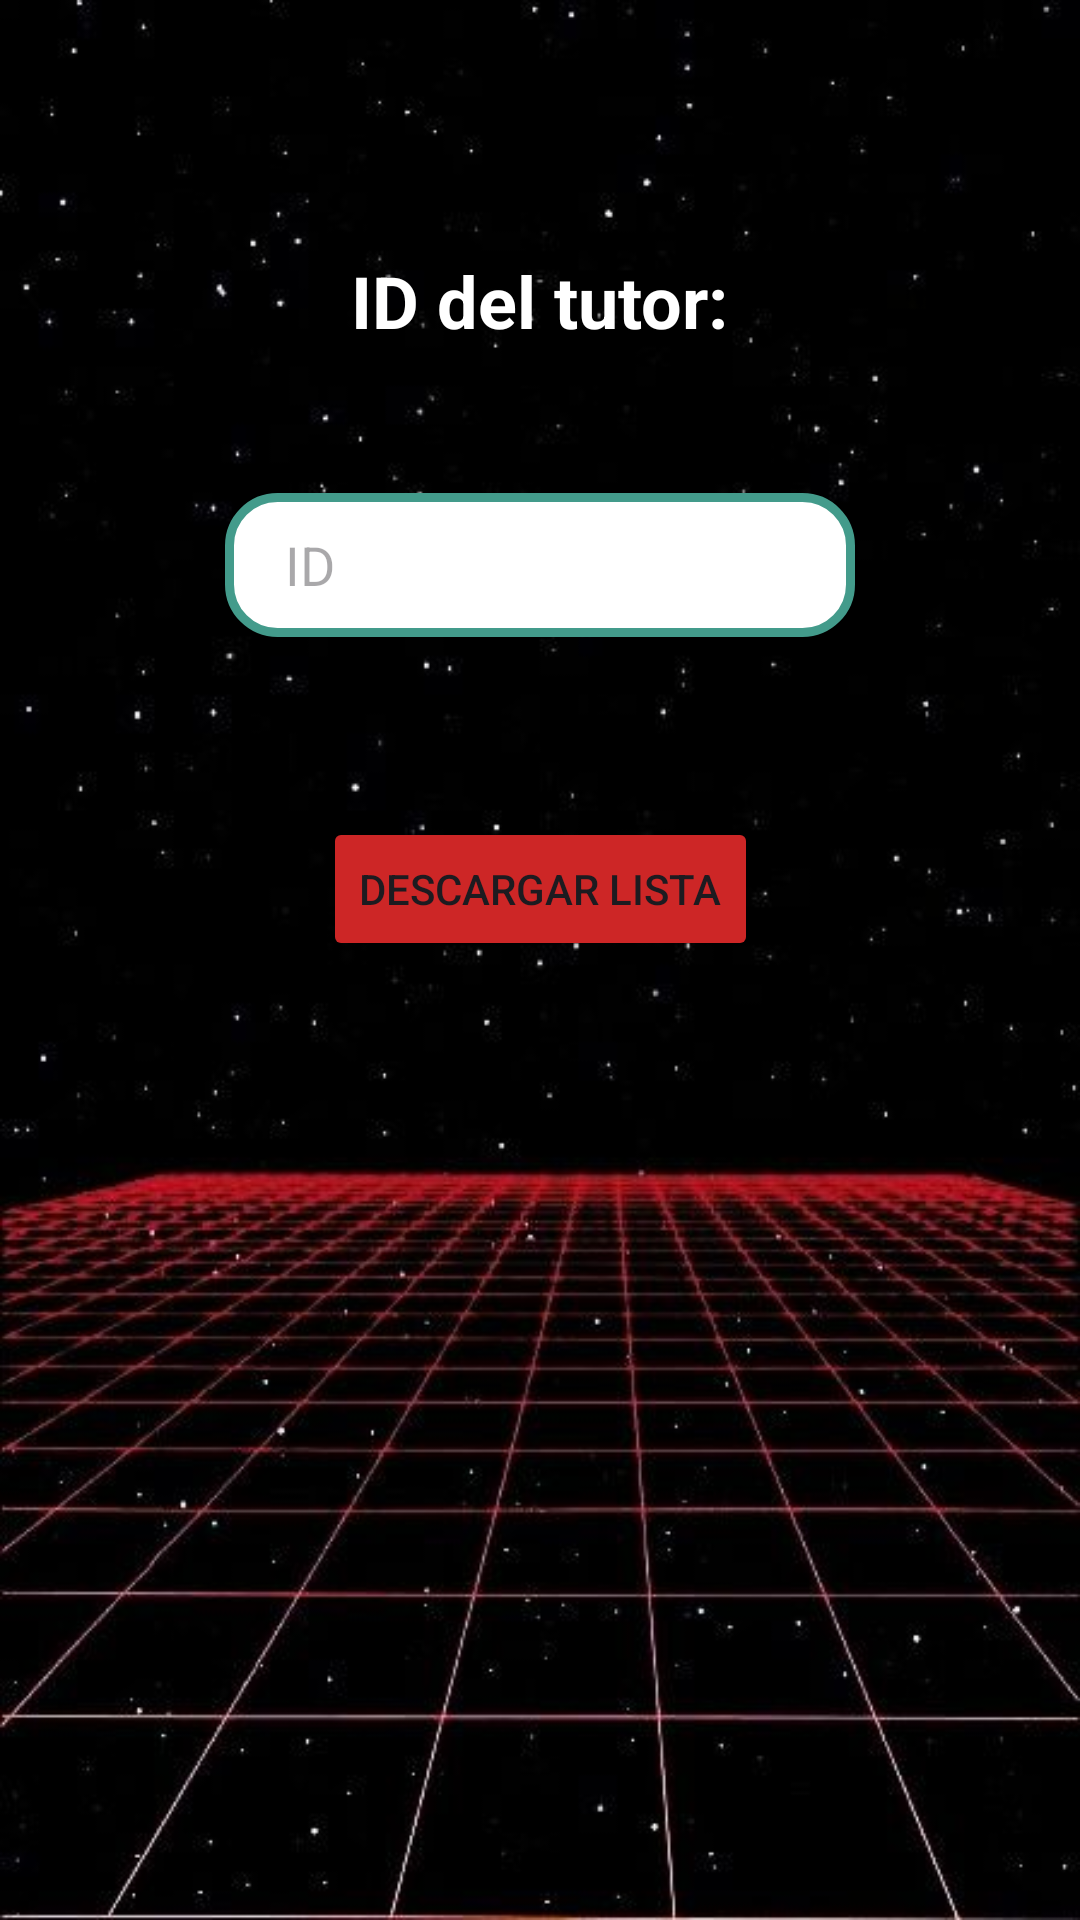

This screen was rendered from an Android layout file. Write that file and the resources it references.
<!-- AndroidManifest.xml: application theme Theme.Lab5_20192270_20191792 -->
<!-- res/layout/activity_lista_trabajadores.xml -->
<?xml version="1.0" encoding="utf-8"?>
<androidx.constraintlayout.widget.ConstraintLayout xmlns:android="http://schemas.android.com/apk/res/android"
    xmlns:app="http://schemas.android.com/apk/res-auto"
    xmlns:tools="http://schemas.android.com/tools"
    android:id="@+id/frameLayout5"
    android:layout_width="match_parent"
    android:layout_height="match_parent"
    android:background="@drawable/fondochamba"
    tools:context=".ListaTrabajadoresActivity" >

    <TextView
        android:id="@+id/erroridtutor"
        android:layout_width="wrap_content"
        android:layout_height="wrap_content"
        android:layout_marginTop="32dp"
        android:text=""
        android:textColor="@color/rojo"
        android:textSize="15sp"
        android:textStyle="bold"
        app:layout_constraintEnd_toEndOf="parent"
        app:layout_constraintHorizontal_bias="0.498"
        app:layout_constraintStart_toStartOf="parent"
        app:layout_constraintTop_toBottomOf="@+id/descargarDatos" />

    <TextView
        android:id="@+id/textView14"
        android:layout_width="wrap_content"
        android:layout_height="wrap_content"
        android:layout_marginTop="84dp"
        android:text="ID del tutor:"
        android:textColor="@color/white"
        android:textSize="24sp"
        android:textStyle="bold"
        app:layout_constraintEnd_toEndOf="parent"
        app:layout_constraintStart_toStartOf="parent"
        app:layout_constraintTop_toTopOf="parent" />

    <EditText
        android:id="@+id/textIDtutor"
        android:layout_width="wrap_content"
        android:layout_height="48dp"
        android:layout_marginTop="48dp"
        android:background="@drawable/edittext_buscador_border"
        android:ems="10"
        android:hint="ID"

        android:inputType="textPersonName"
        android:paddingStart="20dp"
        app:layout_constraintEnd_toEndOf="parent"
        app:layout_constraintStart_toStartOf="parent"
        app:layout_constraintTop_toBottomOf="@+id/textView14" />

    <Button
        android:id="@+id/descargarDatos"
        android:layout_width="wrap_content"
        android:layout_height="wrap_content"
        android:backgroundTint="@color/rojo"
        android:layout_marginTop="60dp"
        android:text="Descargar lista"
        app:layout_constraintEnd_toEndOf="parent"
        app:layout_constraintStart_toStartOf="parent"
        app:layout_constraintTop_toBottomOf="@+id/textIDtutor" />
</androidx.constraintlayout.widget.ConstraintLayout>
<!-- resources referenced by this layout -->
<resources>
  <color name="rojo">#CD2626</color>
  <color name="white">#FFFFFFFF</color>
  <!-- drawable edittext_buscador_border (drawable) -->
  <?xml version="1.0" encoding="utf-8"?>
  <shape xmlns:android="http://schemas.android.com/apk/res/android"
      android:shape="rectangle">
      <solid android:color="#FFFFFF" />
      <stroke
          android:width="3dp"
          android:color="#439B8B" />
      <corners android:radius="16dp"/>
  </shape>
  <!-- drawable fondochamba: jpg bitmap (drawable, 34899 bytes) -->
  <style name="Theme.Lab5_20192270_20191792" parent="Base.Theme.Lab5_20192270_20191792" />
  <style name="Base.Theme.Lab5_20192270_20191792" parent="Theme.Material3.DayNight.NoActionBar">
          
          
      </style>
</resources>
